Run: headless pygame with SDL's dummy video driver; simulated clock (each Clock.tick advances the game by its frame time, no real sleeping); random seed 0; keys injected as events and as key.get_pressed() state; mouse plan: one left click at the window centre at the start of phase 2, then a move to the lower-right quarter at the start of phase 3.
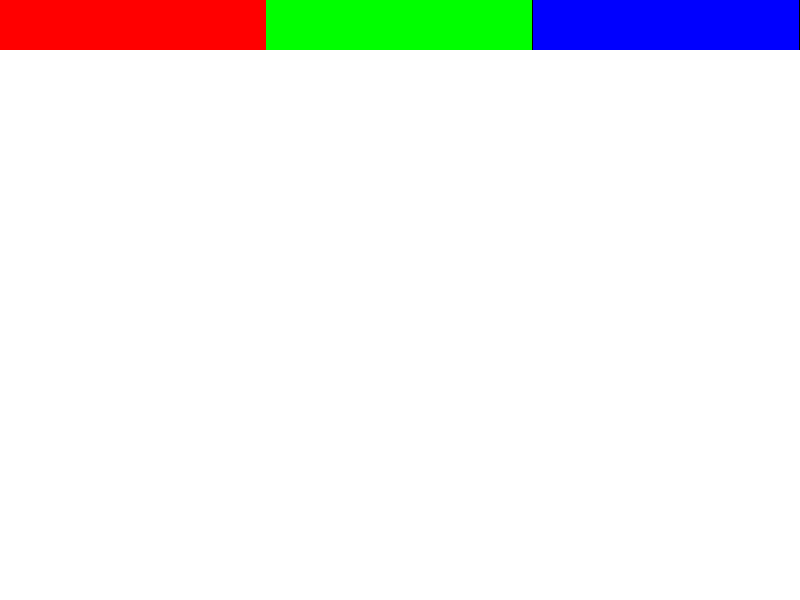
Frame 1 of 4 · flips 1–60 · no input
Frame 2 of 4 · flips 61–180 · clicked the window centre · tapped SPACE, RETURN · held RIGHT (→), D · screen unchanged from frame 1, image omitted
Frame 3 of 4 · flips 181–300 · moved the mouse to the lower-right quarter · held DOWN (↓), S · screen unchanged from frame 2, image omitted
Frame 4 of 4 · flips 301–420 · held LEFT (←), A, UP (↑), W · screen unchanged from frame 3, image omitted

The pygame program that drew these frames:

import pygame
import math

# Definición de la interfaz Dibujable
class Dibujable:
    def __init__(self, inicio, fin):
        self.inicio = inicio
        self.fin = fin

    def dibujar(self, superficie):
        pass

# Definición de las clases de figuras
class Circulo(Dibujable):
    def dibujar(self, superficie):
        radio = int(math.hypot(self.fin[0]-self.inicio[0], self.fin[1]-self.inicio[1]))
        pygame.draw.circle(superficie, (255, 0, 0), self.inicio, radio)

class Rectangulo(Dibujable):
    def dibujar(self, superficie):
        x = min(self.inicio[0], self.fin[0])
        y = min(self.inicio[1], self.fin[1])
        ancho = abs(self.fin[0] - self.inicio[0])
        alto = abs(self.fin[1] - self.inicio[1])
        pygame.draw.rect(superficie, (0, 255, 0), pygame.Rect(x, y, ancho, alto))

class Triangulo(Dibujable):
    def dibujar(self, superficie):
        pygame.draw.polygon(superficie, (0, 0, 255), [self.inicio, self.fin, (self.inicio[0], self.fin[1])])

# Inicialización de Pygame
pygame.init()

# Configuración de la pantalla
ancho_pantalla = 800
alto_pantalla = 600
pantalla = pygame.display.set_mode((ancho_pantalla, alto_pantalla))

# Creación del menú
menu = pygame.Surface((ancho_pantalla, 50))
pygame.draw.rect(menu, (255, 0, 0), pygame.Rect(0, 0, ancho_pantalla / 3, 50)) # Botón del círculo
pygame.draw.rect(menu, (0, 255, 0), pygame.Rect(ancho_pantalla / 3, 0, ancho_pantalla / 3, 50)) # Botón del rectángulo
pygame.draw.rect(menu, (0, 0, 255), pygame.Rect(2 * ancho_pantalla / 3, 0, ancho_pantalla / 3, 50)) # Botón del triángulo

# Variables para el control del programa
corriendo = True
dibujando = False
figuras = []
tipo_figura = Circulo

while corriendo:
    for evento in pygame.event.get():
        if evento.type == pygame.QUIT:
            corriendo = False
        elif evento.type == pygame.MOUSEBUTTONDOWN:
            if evento.button == 1: # Botón izquierdo del ratón
                if evento.pos[1] <= 50: # Click en el menú
                    if evento.pos[0] < ancho_pantalla / 3:
                        tipo_figura = Circulo
                    elif evento.pos[0] < 2 * ancho_pantalla / 3:
                        tipo_figura = Rectangulo
                    else:
                        tipo_figura = Triangulo
                else: # Click en el área de dibujo
                    inicio_dibujo = evento.pos
                    dibujando = True
        elif evento.type == pygame.MOUSEBUTTONUP and dibujando:
            figuras.append(tipo_figura(inicio_dibujo, evento.pos))
            dibujando = False

    # Limpia la pantalla y dibuja el menú
    pantalla.fill((255, 255, 255))
    pantalla.blit(menu, (0, 0))

    # Dibuja las figuras
    for figura in figuras:
        figura.dibujar(pantalla)

    # Dibuja la figura actual si se está dibujando una figura
    if dibujando:
        tipo_figura(inicio_dibujo, pygame.mouse.get_pos()).dibujar(pantalla)

    # Actualiza la pantalla
    pygame.display.flip()

pygame.quit()
